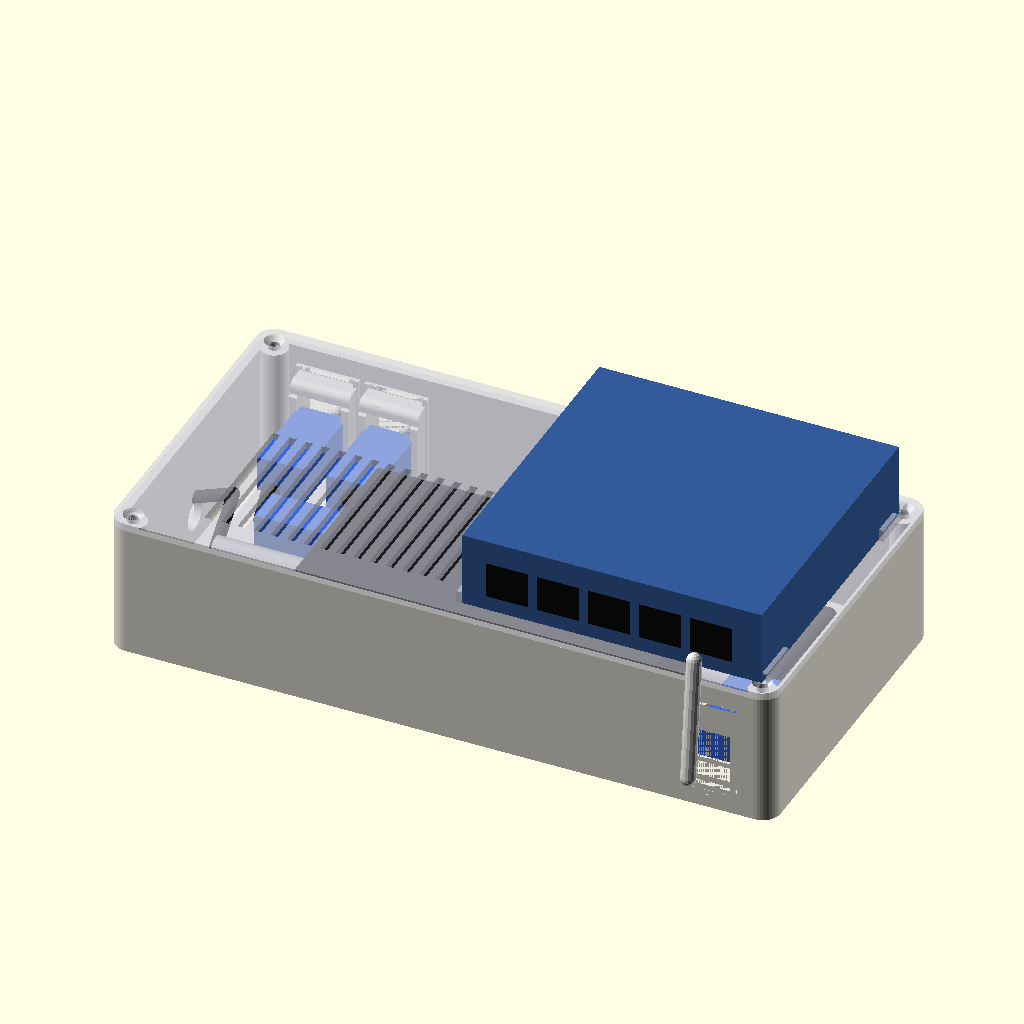
Cell 1: rendered with the file's own defaults.
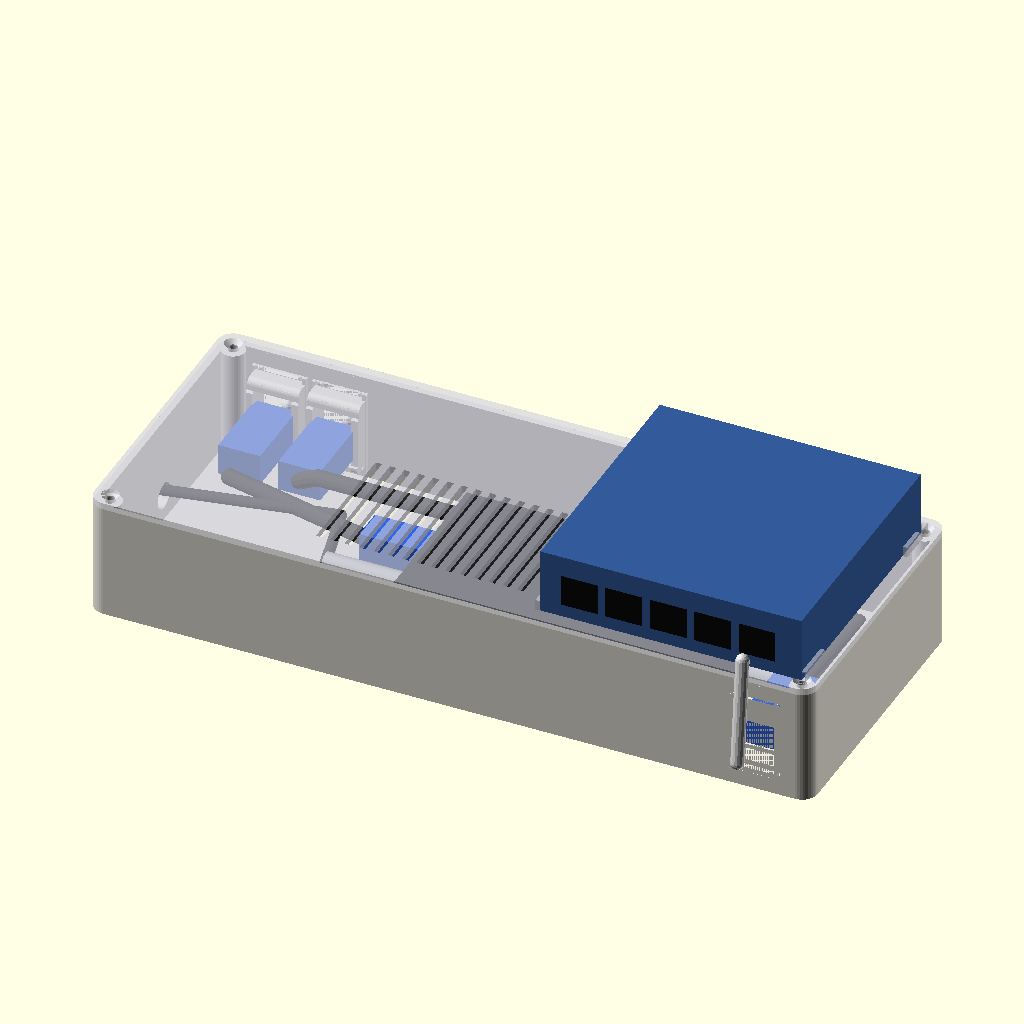
Cell 2: the same model with bay = 110.
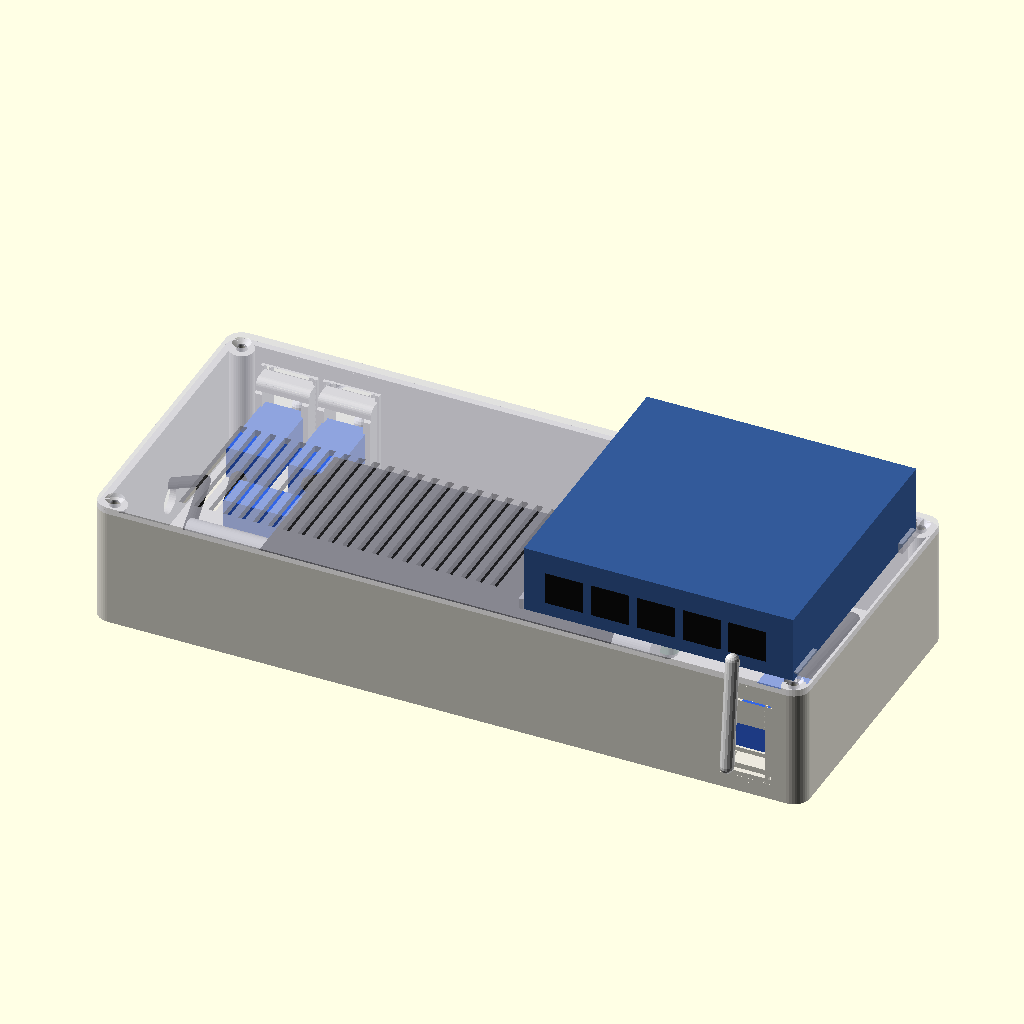
Cell 3: rzone = 84 (everything else at default).
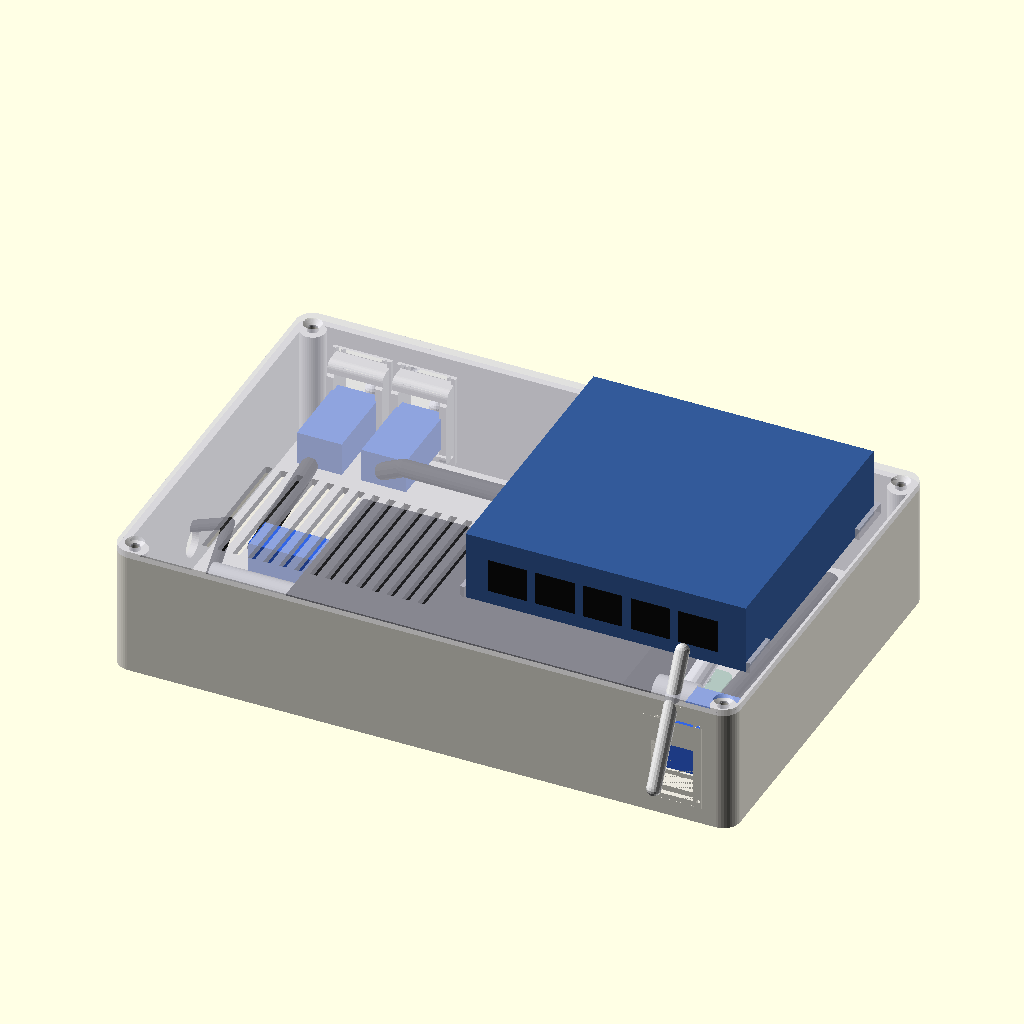
Cell 4 — bzone set to 70, the other parameters unchanged.
All cells are drawn from the same view direction (rotation 55°, 0°, 25°, orthographic, colour scheme Cornfield), but the view is re-fitted for each cell, so position and scale can differ between cells as well as the parameter.
The OpenSCAD source (work/wall-box-wizard/receiver1/rx3.scad):
// MoCA receiver box, concept 3 "bones" (Brian, 2026-10-31; replaces rx2's layout). Living-room shelf box, oblong, the
// LONG side is the back. Back wall: ETH1 + ETH2 as a pair at the left end, coax in the middle-right. Front wall: one
// Ethernet keystone at the right, under the switch's ports. Wiring: coax keystone -> short RG6 jumper -> ScreenBeam
// Coax In (Brian picked a jumper over the rigid right-angle chain); ScreenBeam LAN -> ETH1 -> Google Wifi WAN; Google
// Wifi LAN -> ETH2 -> inside patch -> front keystone -> 6 in patch -> TP-Link TL-SG105 sitting on the lid.
// Cosmetics come later (Brian). PROPOSED - UNVALIDATED, not printed: port positions, plug sizes, jumper bend, fit and
// strength UNKNOWN.
//
// Coordinates: X 0..WO (left -> right, seen from the front), Y 0..DO (front -> back), Z 0..HO (floor -> rim).
// part: "body" | "lid" | "cradle" | "devices" (context, never printed) | "lid_on" (viewer) | "all"
part="all";

use <../concept15/body15.scad>   // ks_gold_one(): golden keystone, ks_tight 0.2

$fn=40;
t=2.5; cr=6; insert_pilot=4.0; m3=3.4;

// ScreenBeam (Brian): 120 x 65 x 30 incl. feet (13 dia, 2.25 proud, centres 8 in from the long edges, 16 from the
// ends). Lies along X: LAN/power end at the left, Coax In end at the right. Port positions ASSUMED (first box's model):
// coax centred across, 19 below the vent face (Brian); power 24 and LAN 43 from the front long edge, mid-height.
SB=[120,65,30]; foot_h=2.25; sb_clr=0.5;
sb_feet=[for(x=[16,104],y=[8.5,56.5])[x,y]]; foot_d=16; foot_dp=2.6;
coax_y=32.5; coax_z=SB[2]-foot_h-19; pwr_y=24; eth_y=43; port_z=(SB[2]-foot_h)/2;

// TL-SG105 on the lid, right end, ports to the front (100 x 98 x 25, retailer listings; power jack on the rear).
SW=[100,98,25]; sw_clr=0.25;

bay=55;      // left: ScreenBeam power + LAN plugs (power 44.5 incl. tip)
rzone=42;    // right: jumper's right-angle on Coax In, front keystone plug room
bzone=35;    // behind the ScreenBeam: plug room for the back keystones, jumper and patch runs
boss_h=4; plate=4;

IW=bay+SB[0]+rzone; ID=3+SB[1]+3+bzone+2; IH=boss_h+plate+SB[2]-foot_h+6;
WO=IW+2*t; DO=ID+2*t; HO=IH+t;

sbx0=t+bay; sbx1=sbx0+SB[0]; sby0=t+3; sby1=sby0+SB[1];
plate_z=t+boss_h; case_z=plate_z+plate;
ks_z=t+17;                                   // all four keystones on one line (jack axis)
ks_eth1=t+20; ks_eth2=t+43;                  // back, left pair (X)
ks_coax=WO-70;                               // back, middle-right (X)
ks_front=WO-t-19;                            // front, right, under the switch's ports (X)
pwr_hole=[t+55, t+10];                       // ScreenBeam power, left wall (Y, Z), 10 mm (plug passes through)
ears=[for(x=[sbx0-7,sbx1+7],y=[sby0+10,sby1-10])[x,y]];

module rrect(x0,x1,y0,y1,r){hull()for(x=[x0+r,x1-r],y=[y0+r,y1-r])translate([x,y])circle(r=r);}
// wall frames as in body15.scad: u to the right seen from outside, y inward, v up
module on_front(x,z){multmatrix([[1,0,0,x],[0,1,0,0],[0,0,1,z],[0,0,0,1]])children();}
module on_back(x,z){multmatrix([[-1,0,0,x],[0,-1,0,DO],[0,0,1,z],[0,0,0,1]])children();}
module ks_hole(){translate([-10.5,-0.01,-15])cube([21,4.02,33.5]);}
module back_ks(){for(x=[ks_eth1,ks_eth2,ks_coax])on_back(x,ks_z)children();}
function lid_posts()=[[t+3.5,t+3.5],[WO-t-3.5,t+3.5],[t+3.5,DO-t-3.5],[WO-t-3.5,DO-t-3.5]];

module body(){
 difference(){
  union(){
   difference(){
    linear_extrude(HO)rrect(0,WO,0,DO,cr);
    translate([0,0,t])linear_extrude(HO)rrect(t,WO-t,t,DO-t,cr-t);
   }
   for(e=ears)translate([e[0],e[1],t-0.01])cylinder(d=10,h=boss_h+0.01);
   for(p=lid_posts())translate([p[0],p[1],0])cylinder(d=9,h=HO);
  }
  for(e=ears)translate([e[0],e[1],t+boss_h-5.7])cylinder(d=insert_pilot,h=6);
  for(p=lid_posts())translate([p[0],p[1],HO-7])cylinder(d=insert_pilot,h=7.1);
  back_ks()ks_hole();
  on_front(ks_front,ks_z)ks_hole();
  translate([-1,pwr_hole[0],pwr_hole[1]])rotate([0,90,0])cylinder(d=10,h=t+2);
 }
 back_ks()ks_gold_one(0,0);
 on_front(ks_front,ks_z)ks_gold_one(0,0);
}

// Lid: 2.5 plate, locating lip, four countersunk M3. Switch corner fence (4 tall) at the right end, ports to the front;
// vent slots over the part of the ScreenBeam the switch doesn't cover.
swx0=WO-6-SW[0]; swy0=(DO-SW[1])/2-2;
module lid(){
 difference(){
  union(){
   linear_extrude(t)rrect(0,WO,0,DO,cr);
   translate([0,0,-3])linear_extrude(3.01)difference(){rrect(t+0.3,WO-t-0.3,t+0.3,DO-t-0.3,cr-t);
    rrect(t+1.9,WO-t-1.9,t+1.9,DO-t-1.9,cr-t);
    for(p=lid_posts())translate(p)circle(d=11);}
   translate([0,0,t-0.01])linear_extrude(4)difference(){
    translate([swx0-sw_clr-1.6,swy0-sw_clr])square([SW[0]+2*sw_clr+3.2,SW[1]+2*sw_clr+1.6]);
    translate([swx0-sw_clr,swy0-sw_clr-1])square([SW[0]+2*sw_clr,SW[1]+2*sw_clr+1]);
    translate([swx0+15,swy0])square([SW[0]-30,SW[1]+5]);   // corner fences only
    translate([swx0-5,swy0+15])square([SW[0]+10,SW[1]-30]);
   }
  }
  for(p=lid_posts())translate([p[0],p[1],-4]){cylinder(d=m3,h=10);translate([0,0,4+t-1.7])cylinder(d1=m3,d2=6.6,h=1.71);}
  for(x=[sbx0-30:5.5:swx0-10])translate([x-1.25,sby0+8,-1])cube([2.5,SB[1]-16,t+2]);
 }
}

// Cradle: plate with foot pockets and side lips on four floor bosses (plain M3 holes: the jumper takes up any
// misalignment, so no adjustment slots or shims).
module cradle(){
 difference(){
  union(){
   translate([0,0,plate_z])linear_extrude(plate)union(){
    rrect(sbx0+1,sbx1-1,sby0-sb_clr/2-2,sby1+sb_clr/2+2,3);
    for(e=ears)translate(e)rrect(-7,7,-7,7,3);
    for(e=ears)hull(){translate(e)square([1,14],center=true);translate([e[0]<sbx0+60?sbx0+4:sbx1-4,e[1]])square([1,14],center=true);}
   }
   for(y=[sby0-sb_clr/2-2,sby1+sb_clr/2])translate([sbx0+15,y,case_z-0.01])cube([SB[0]-30,2,6]);
  }
  for(e=ears)translate([e[0],e[1],plate_z-1])cylinder(d=m3,h=plate+2);
  for(f=sb_feet)translate([sbx0+f[0],sby0+f[1],case_z-foot_dp])cylinder(d=foot_d,h=foot_dp+0.1,$fn=48);
 }
}

module rod(a,b,d){hull(){translate(a)sphere(d=d,$fn=16);translate(b)sphere(d=d,$fn=16);}}
module plug_in(x,z){color([0.2,0.4,0.9])translate([x-8,DO-t-34,z-6])cube([16,30,12]);}   // patch plug in a back keystone
module devices(){
 pz=case_z+port_z; cz=case_z+coax_z; kb=DO-t-34; kf=t+34;
 color([0.12,0.12,0.13])translate([sbx0,sby0,case_z])cube([SB[0],SB[1],SB[2]-foot_h]);
 color([0.1,0.1,0.1])for(f=sb_feet)translate([sbx0+f[0],sby0+f[1],case_z-foot_h])cylinder(d=13,h=foot_h);
 // power: straight out of the left end, U-turn, out the left wall
 color("silver")translate([sbx0,sby0+pwr_y,pz])rotate([0,-90,0])cylinder(d=7.75,h=35);
 color([0.15,0.15,0.15]){rod([sbx0-35,sby0+pwr_y,pz],[sbx0-42,pwr_hole[0],pz],4);rod([sbx0-42,pwr_hole[0],pz],[-15,pwr_hole[0],pwr_hole[1]],4);}
 // ScreenBeam LAN -> ETH1
 color([0.2,0.4,0.9])translate([sbx0-28,sby0+eth_y-6.5,pz-6])cube([28,13,12]);
 plug_in(ks_eth1,ks_z);plug_in(ks_eth2,ks_z);plug_in(ks_coax,ks_z);
 color([0.15,0.15,0.15]){rod([sbx0-28,sby0+eth_y,pz],[ks_eth1,kb-8,ks_z],6);
 // ETH2 -> along the back, round the right end -> front keystone
  rod([ks_eth2,kb,ks_z],[ks_eth2+10,kb-6,ks_z+8],6);rod([ks_eth2+10,kb-6,ks_z+8],[WO-t-12,kb-6,ks_z+8],6);
  rod([WO-t-12,kb-6,ks_z+8],[ks_front,kf,ks_z],6);}
 color([0.2,0.4,0.9])translate([ks_front-8,t+4,ks_z-6])cube([16,30,12]);
 // coax: right-angle F male on Coax In, short RG6 jumper round to the back of the coax keystone
 color("silver")translate([sbx1,sby0+coax_y,cz])rotate([0,90,0])cylinder(d=10,h=14);
 color([0.95,0.95,0.95]){rod([sbx1+10,sby0+coax_y,cz],[sbx1+10,sby1+12,cz+6],7);rod([sbx1+10,sby1+12,cz+6],[ks_coax,kb,ks_z],7);}
 // switch on the lid, ports to the front; 6 in patch down to the front keystone
 color([0.2,0.35,0.6])translate([swx0,swy0,HO+t])cube(SW);
 color([0.05,0.05,0.05])for(i=[0:4])translate([swx0+8+i*17,swy0-0.2,HO+t+5])cube([14,1,12]);
 color([0.85,0.85,0.85])rod([swx0+8+4*17+7,swy0-12,HO+t+11],[ks_front,-14,ks_z],5);
 // outside: coax in, ETH1 to / ETH2 from the Google Wifi
 color([0.95,0.95,0.95])for(x=[ks_eth1,ks_eth2,ks_coax])rod([x,DO+4,ks_z],[x,DO+40,ks_z-12],x==ks_coax?7:5);
}

if(part=="body")body();
if(part=="lid")lid();
if(part=="lid_on")translate([0,0,HO])lid();
if(part=="cradle")cradle();
if(part=="devices")devices();
if(part=="all"){color([0.92,0.91,0.87])body();color([0.55,0.75,0.6])cradle();devices();
 color([0.8,0.8,0.85,0.6])translate([0,0,HO])lid();
 echo(str("outer ",WO," x ",DO," x ",HO," (+ lid ",t,")"));}
Parameter table extracted from the source (name, type, default, range or options):
part: string, default "all"
bay: number, default 55
rzone: number, default 42
bzone: number, default 35
